Labelled photos from "processed", an image-classification folder in Utkarsh-Pr/MedGuard. The possible labels are: Acemiz, Allegra, alprax 0 25, Amalong, Atarax, Becozinc, Bifilac, Canitiz, Cetzine, Ciplar 10, Cofsils, Cranmed, Cyclopam, D-Rise, D-Well, D3 More 2K, Dolo 650, Eldoper, Emeset, Etoshine 90, Etoshine MR, Folvite, Gelusil, Gestorab, glimi save M 0 5, Gluxit 10, M-Strong, Meftal 250 DT, melecobalamine, Menoease, Metronidazole, Montair, Muvera, Mysopas, Pacimol 650, Pan 20, Pan-D, Paracip 650, Redotil, Shelcal 500, Sibelium 10mg, Sompraz, Strepsils, Tayo 60K, Tendonease, Udapa-Trio, Unienzyme, Velgut, Vitamin E, Vomikind, Zincovit, Zofer.

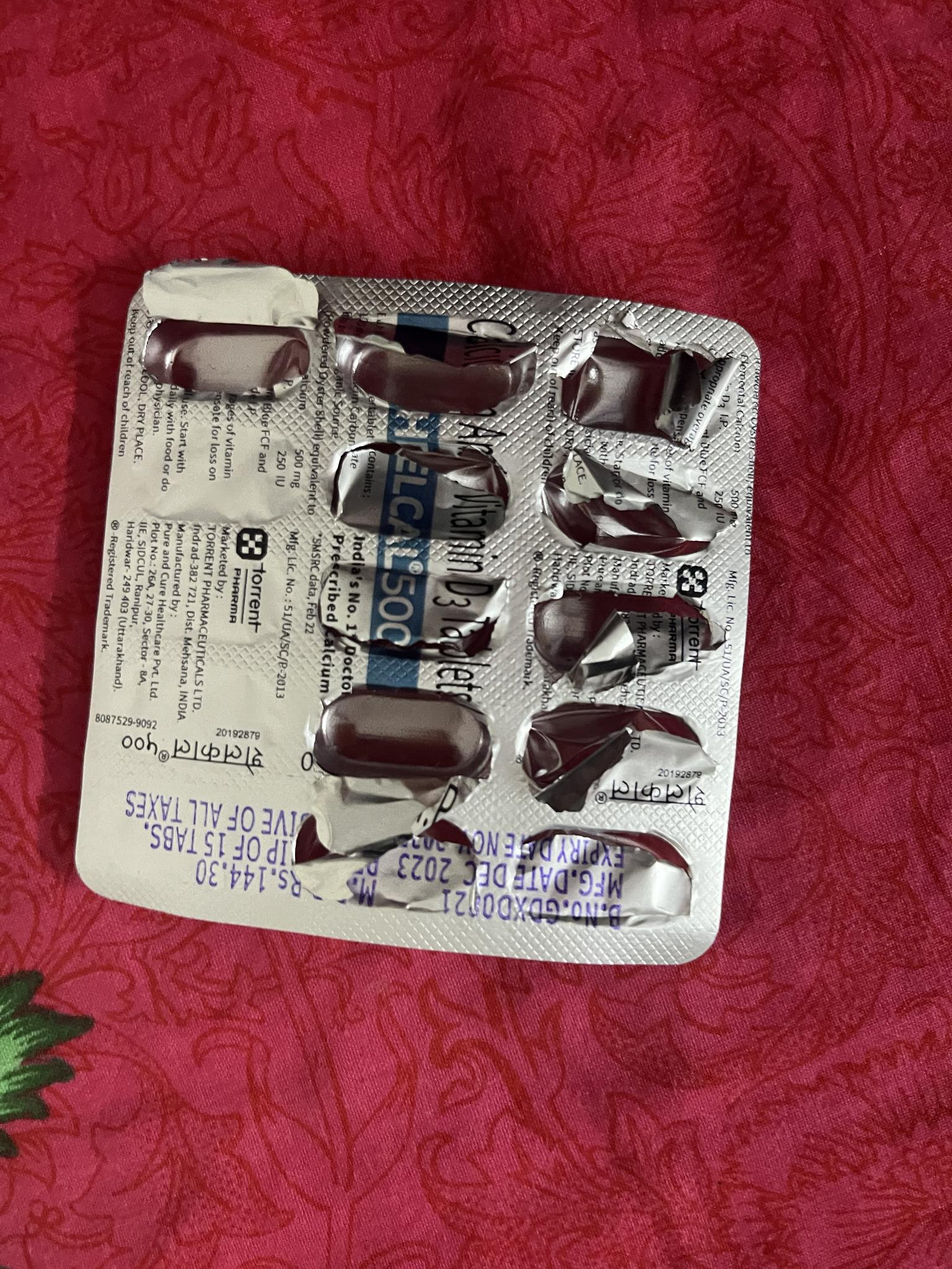
Label: Shelcal 500

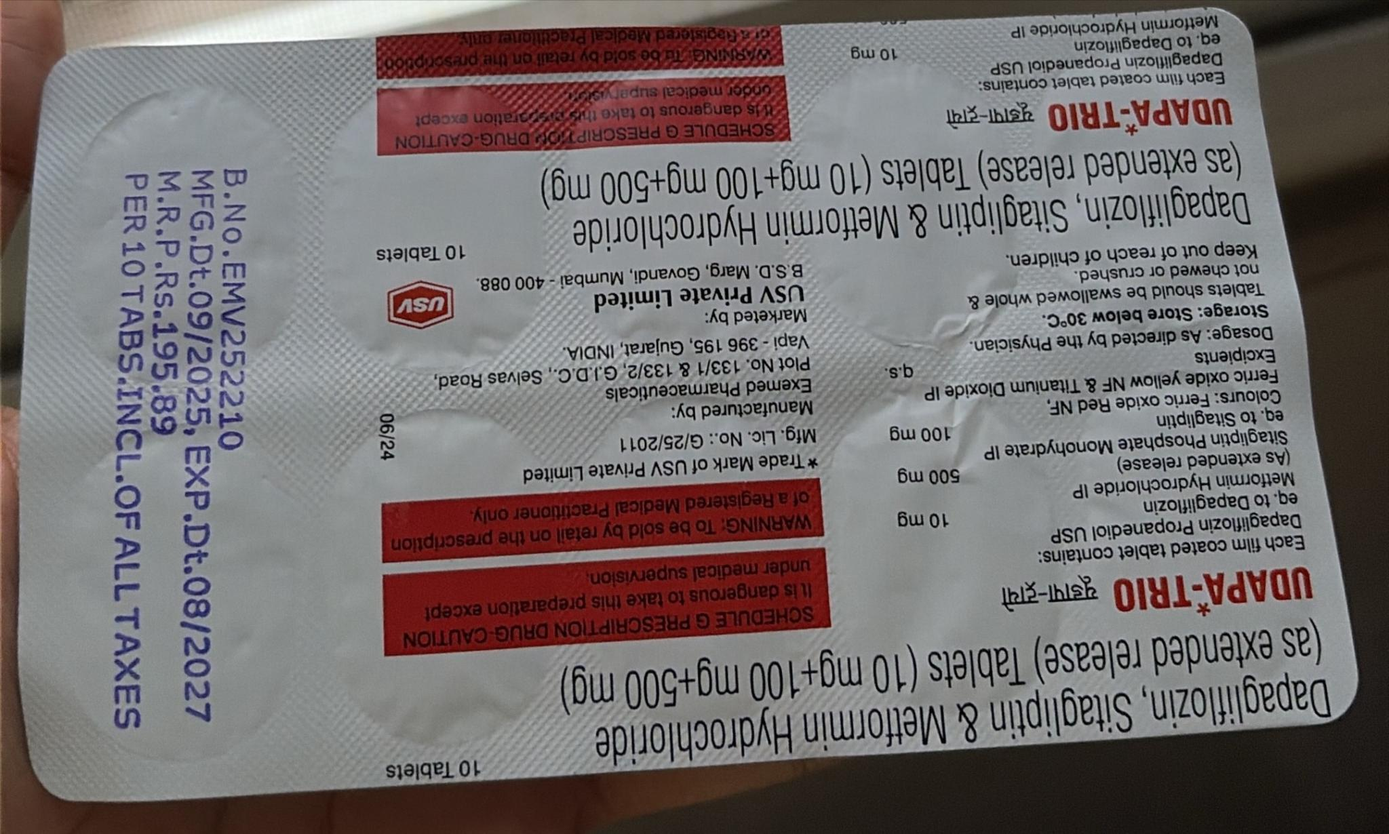
Label: Udapa-Trio

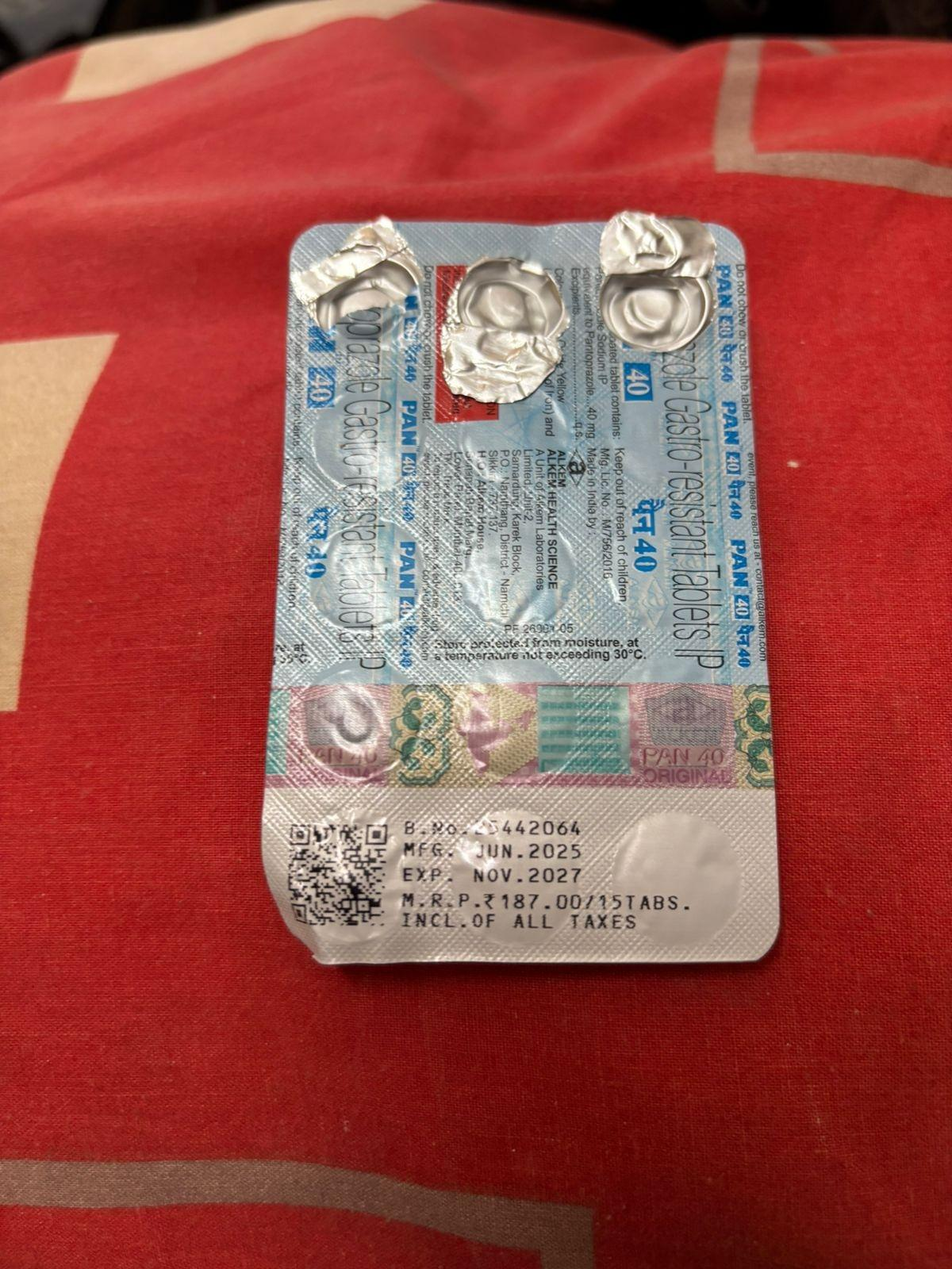
Label: Pan-D

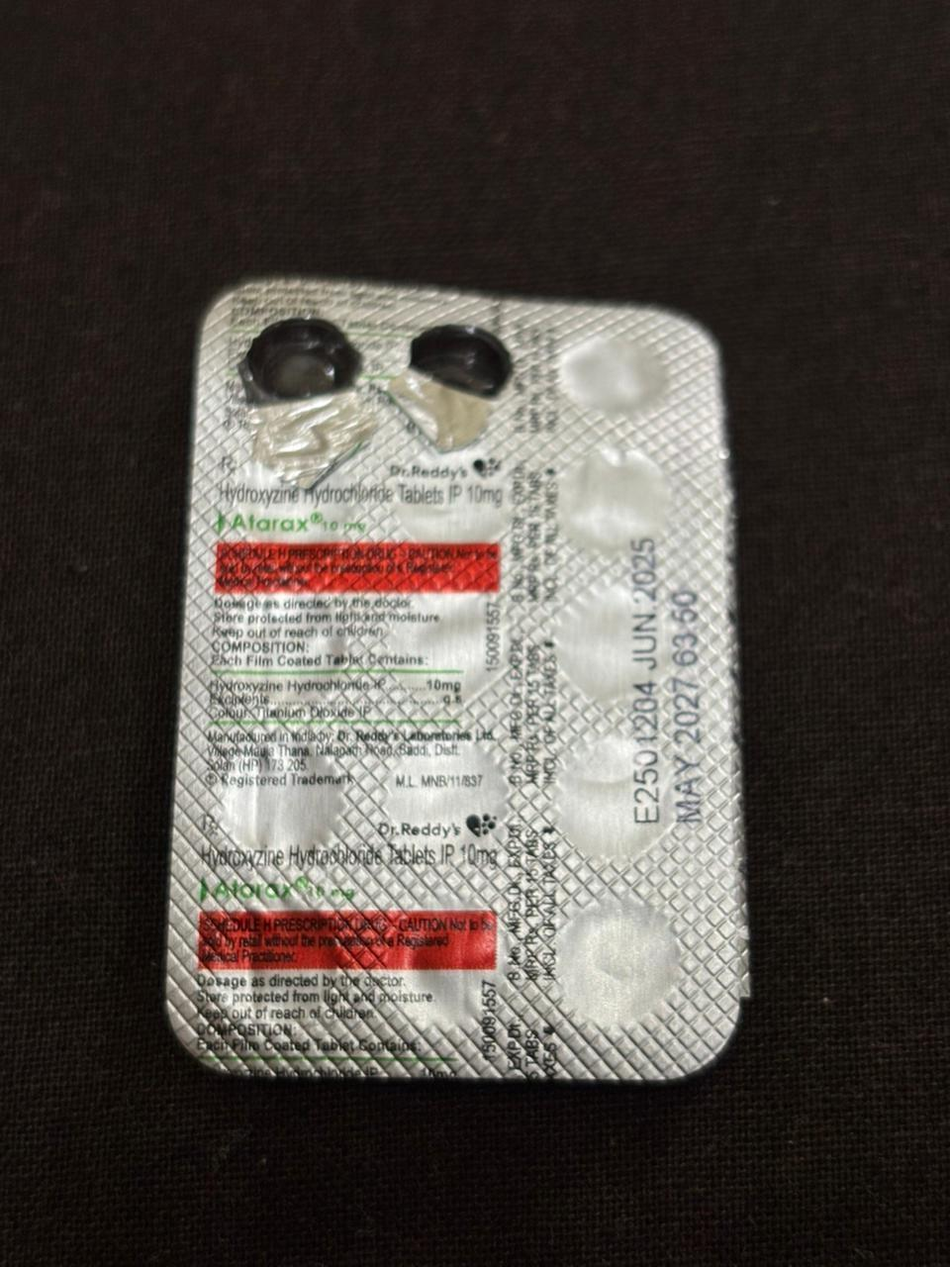
Label: Atarax

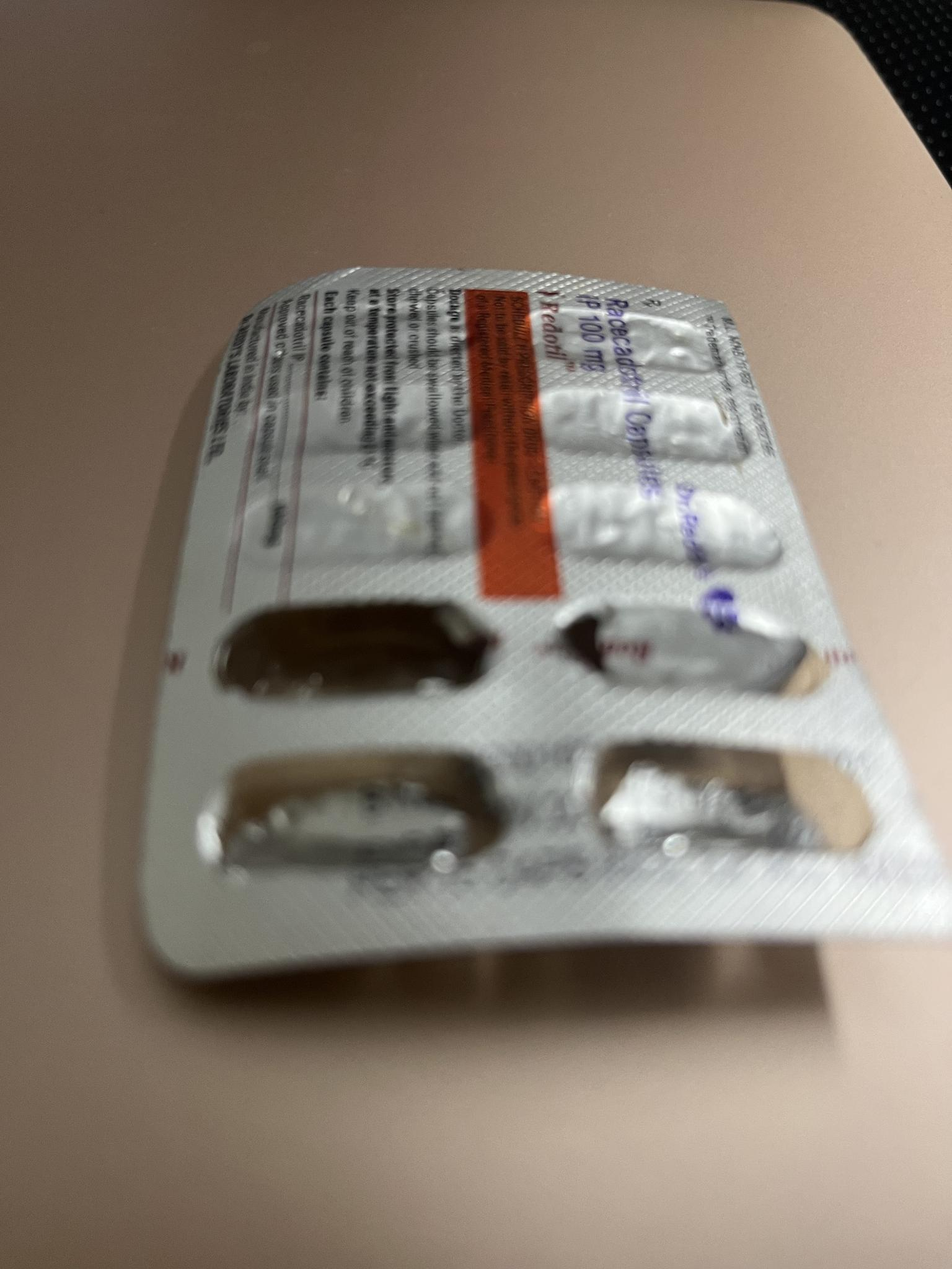
Label: Redotil

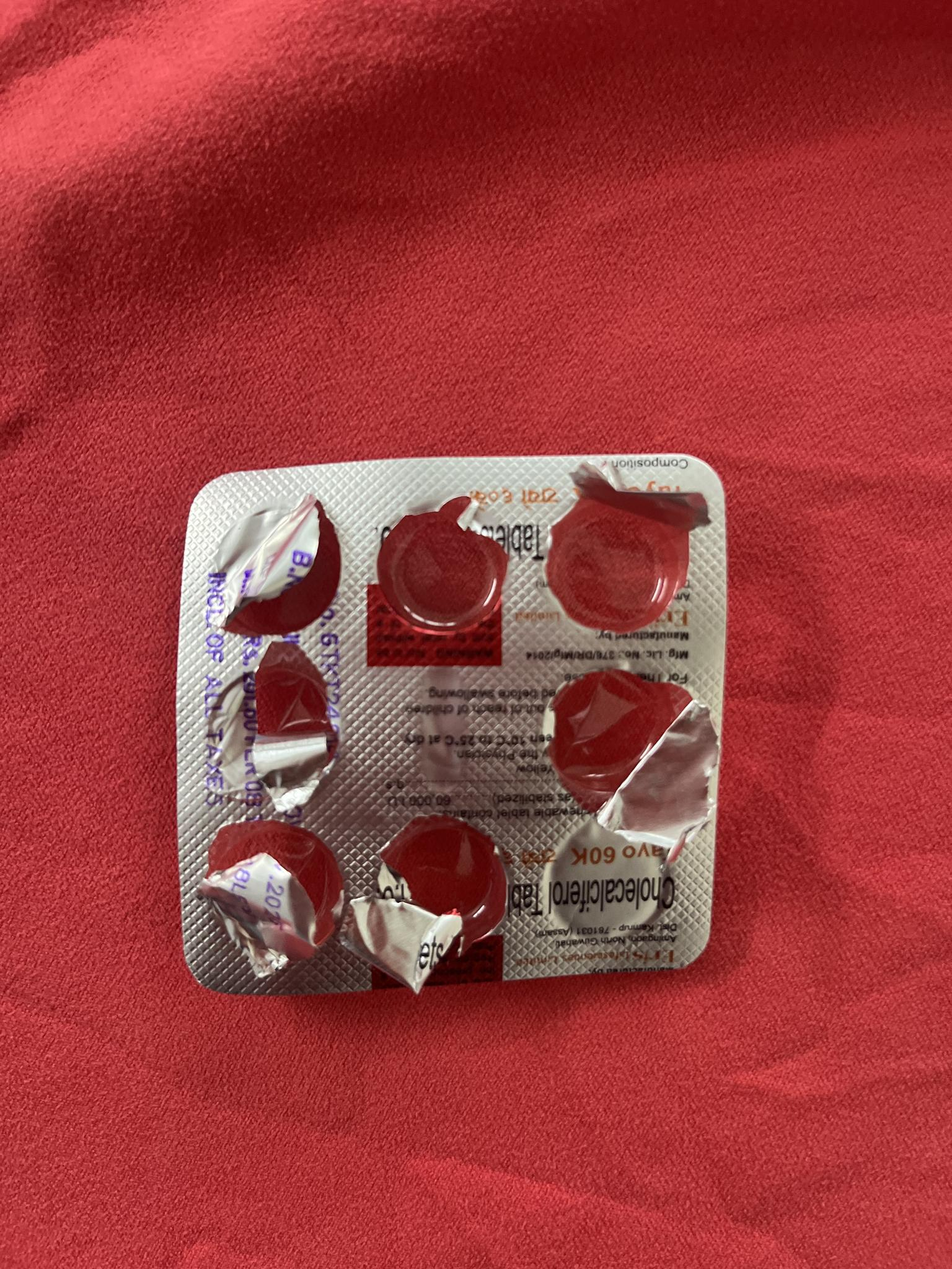
Label: Tayo 60K
